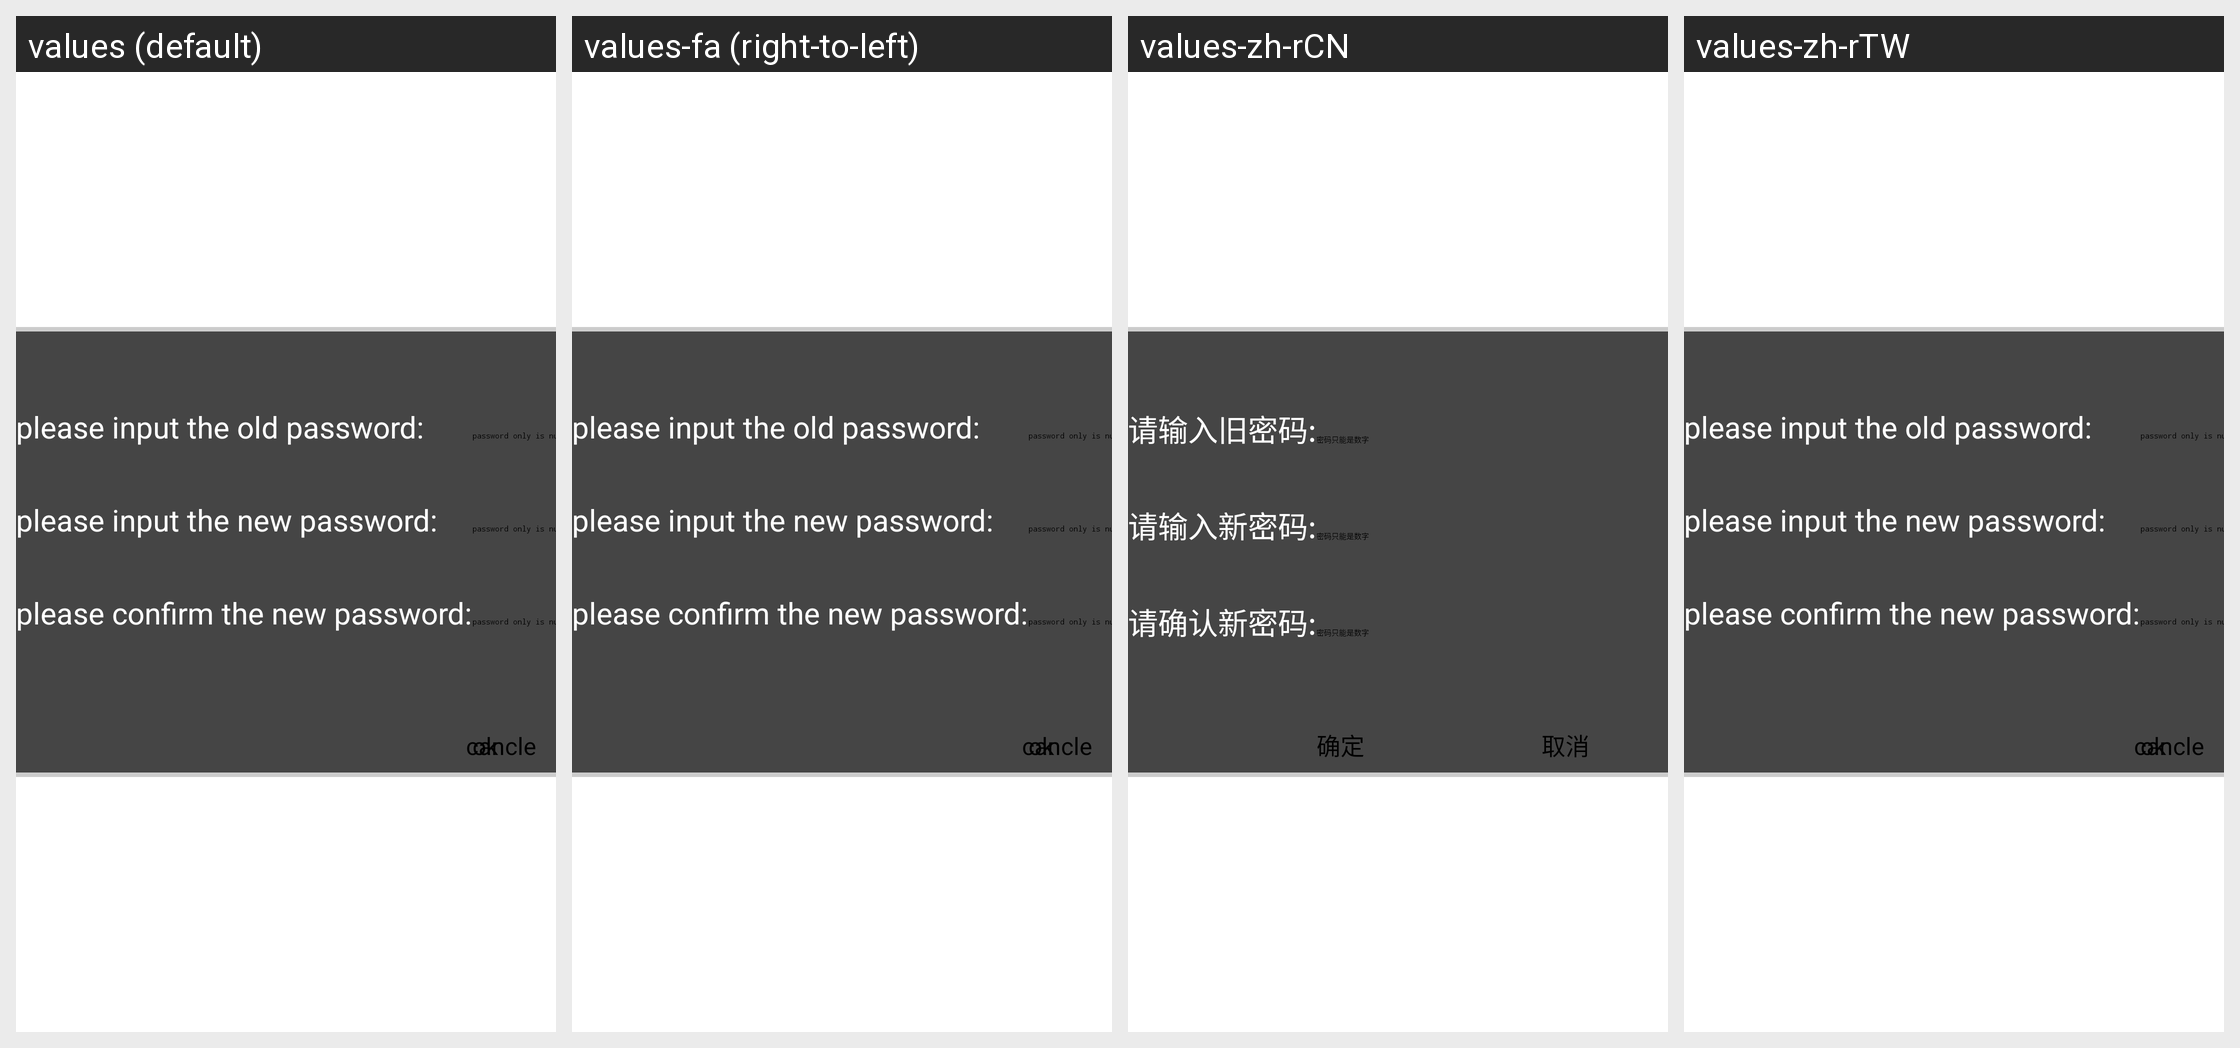

Here is an Android app screen in its default locale and in the app's own translations. Write out the translated-string differences for the strings that appear on this screen.
Android screen res/layout/childlock_password_setting.xml rendered under 4 locales, left to right: values (default), values-fa (right-to-left), values-zh-rCN, values-zh-rTW. Device: Nexus 5 (rendered at 1080×1920; each locale shown at half size, 540×960, under a caption strip naming it); theme Theme.Settings.
Other locales in the repository, not shown: values-af, values-am, values-ar, values-bg, values-bn-rBD, values-ca, values-cs, values-da, values-de, values-el, values-en-rAU, values-en-rGB, values-en-rIN, values-es, values-es-rUS, values-et-rEE, values-eu-rES, values-fi, values-fr, values-fr-rCA, values-gl-rES, values-hi, values-hr, values-hu, values-hy-rAM, values-in, values-is-rIS, values-it, values-iw, values-ja, values-ka-rGE, values-kk-rKZ, values-km-rKH, values-kn-rIN, values-ko, values-ky-rKG, values-lo-rLA, values-lt, values-lv, values-mk-rMK, values-ml-rIN, values-mn-rMN, values-mr-rIN, values-ms-rMY, values-my-rMM, values-nb, values-ne-rNP, values-nl, values-pl, values-pt, values-pt-rPT, values-ro, values-ru, values-si-rLK, values-sk, values-sl, values-sr, values-sv, values-sw, values-ta-rIN, values-te-rIN, values-th, values-tl, values-tr, values-uk, values-vi, values-zh-rHK, values-zu.
Strings drawn on this screen, with the default value and each locale's value (text and hints the layout hard-codes, and strings that could not be matched under every locale, appear in the picture but are not listed):

inputoldpassword
  values: please input the old password:
  values-fa: please input the old password:  [not translated; the default value is used]
  values-zh-rCN: 请输入旧密码:
  values-zh-rTW: please input the old password:  [not translated; the default value is used]

inputnewpassword
  values: please input the new password:
  values-fa: please input the new password:  [not translated; the default value is used]
  values-zh-rCN: 请输入新密码:
  values-zh-rTW: please input the new password:  [not translated; the default value is used]

reinputnewpassword
  values: please confirm the new password:
  values-fa: please confirm the new password:  [not translated; the default value is used]
  values-zh-rCN: 请确认新密码:
  values-zh-rTW: please confirm the new password:  [not translated; the default value is used]

cancle
  values: cancle
  values-fa: cancle  [not translated; the default value is used]
  values-zh-rCN: 取消
  values-zh-rTW: cancle  [not translated; the default value is used]

str_passwd_warning
  values: password only is number
  values-fa: password only is number  [not translated; the default value is used]
  values-zh-rCN: 密码只能是数字
  values-zh-rTW: password only is number  [not translated; the default value is used]

confirm
  values: ok
  values-fa: ok  [not translated; the default value is used]
  values-zh-rCN: 确定
  values-zh-rTW: ok  [not translated; the default value is used]
